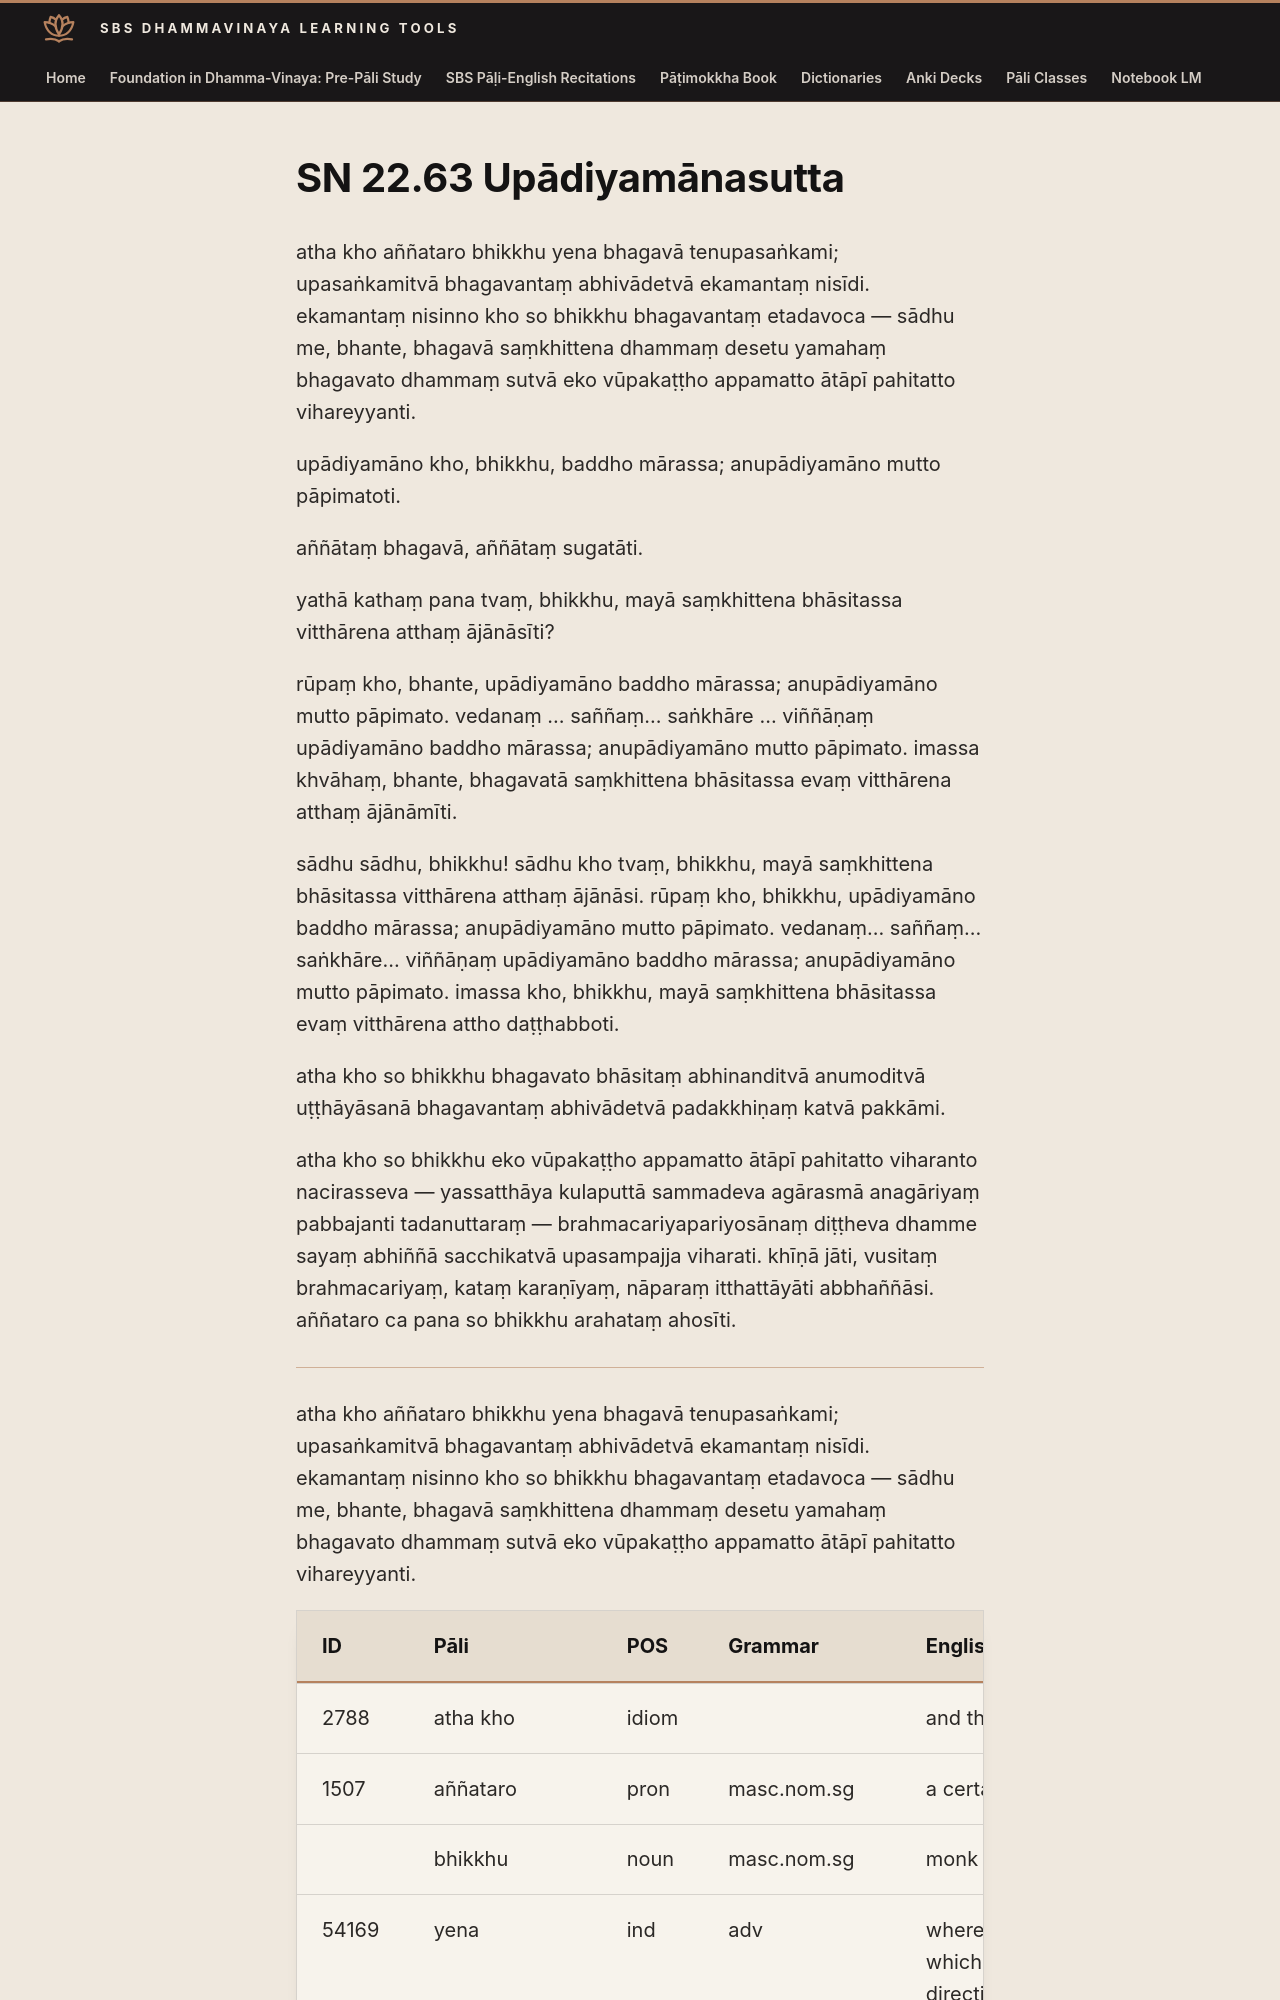

repository: sasanarakkha/study-tools · page: 6-pali-class/suttas/sn-22/22-63/index.html · generator: mkdocs

# SN 22.63 Upādiyamānasutta

atha kho aññataro bhikkhu yena bhagavā tenupasaṅkami; upasaṅkamitvā bhagavantaṃ abhivādetvā ekamantaṃ nisīdi. ekamantaṃ nisinno kho so bhikkhu bhagavantaṃ etadavoca — sādhu me, bhante, bhagavā saṃkhittena dhammaṃ desetu yamahaṃ bhagavato dhammaṃ sutvā eko vūpakaṭṭho appamatto ātāpī pahitatto vihareyyanti.

upādiyamāno kho, bhikkhu, baddho mārassa; anupādiyamāno mutto pāpimatoti.

aññātaṃ bhagavā, aññātaṃ sugatāti.

yathā kathaṃ pana tvaṃ, bhikkhu, mayā saṃkhittena bhāsitassa vitthārena atthaṃ ājānāsīti?

rūpaṃ kho, bhante, upādiyamāno baddho mārassa; anupādiyamāno mutto pāpimato. vedanaṃ … saññaṃ... saṅkhāre ... viññāṇaṃ upādiyamāno baddho mārassa; anupādiyamāno mutto pāpimato. imassa khvāhaṃ, bhante, bhagavatā saṃkhittena bhāsitassa evaṃ vitthārena atthaṃ ājānāmīti.

sādhu sādhu, bhikkhu! sādhu kho tvaṃ, bhikkhu, mayā saṃkhittena bhāsitassa vitthārena atthaṃ ājānāsi. rūpaṃ kho, bhikkhu, upādiyamāno baddho mārassa; anupādiyamāno mutto pāpimato. vedanaṃ... saññaṃ... saṅkhāre... viññāṇaṃ upādiyamāno baddho mārassa; anupādiyamāno mutto pāpimato. imassa kho, bhikkhu, mayā saṃkhittena bhāsitassa evaṃ vitthārena attho daṭṭhabboti.

atha kho so bhikkhu bhagavato bhāsitaṃ abhinanditvā anumoditvā uṭṭhāyāsanā bhagavantaṃ abhivādetvā padakkhiṇaṃ katvā pakkāmi.
